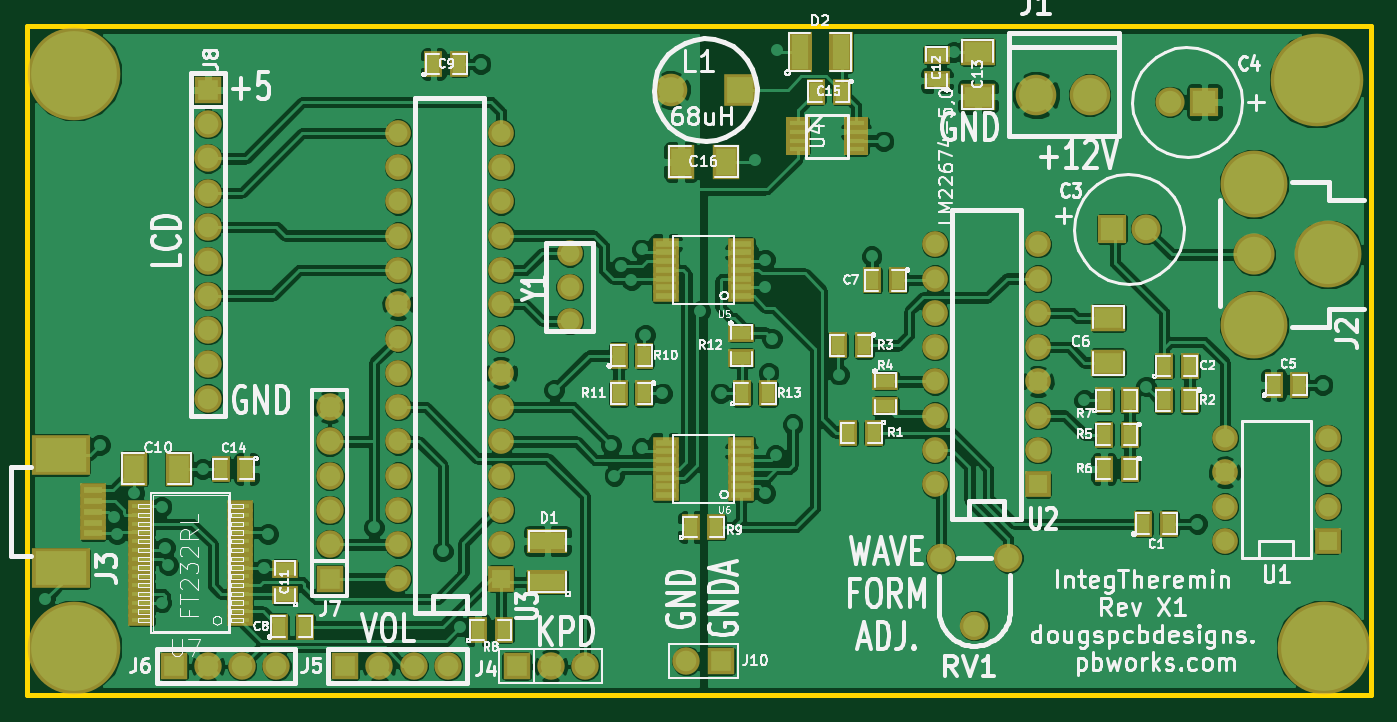
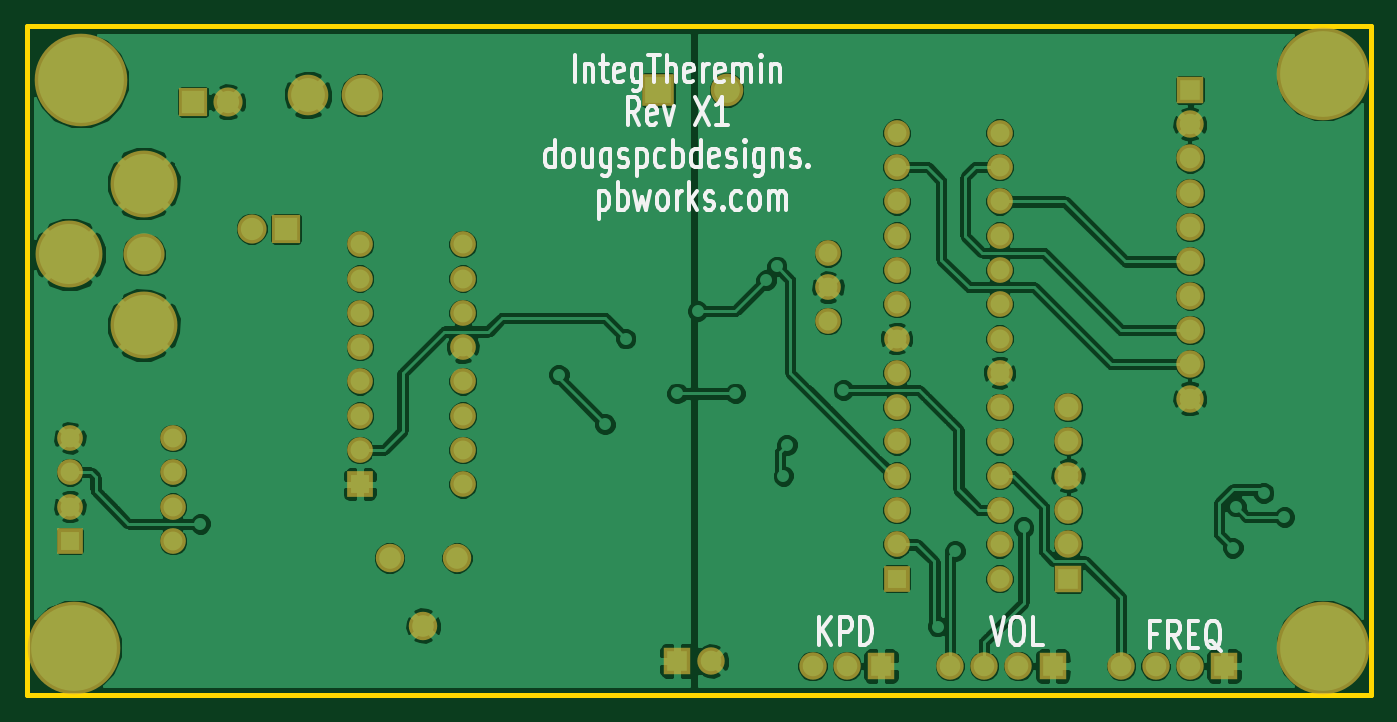
Circuit board: 7 layer files. Board 99.5 x 49.5 mm.
- bottom_copper: IntegTheremin-Back.gbl (107560 bytes)
- top_copper: IntegTheremin-Front.gtl (185250 bytes)
- bottom_mask: IntegTheremin-Mask_Back.gbs (2639 bytes)
- top_mask: IntegTheremin-Mask_Front.gts (5413 bytes)
- outline: IntegTheremin-PCB_Edges.gbr (461 bytes)
- bottom_silk: IntegTheremin-SilkS_Back.gbo (11351 bytes)
- top_silk: IntegTheremin-SilkS_Front.gto (78426 bytes)

=== bottom_copper: IntegTheremin-Back.gbl (107560 bytes, source omitted) ===
=== top_copper: IntegTheremin-Front.gtl (185250 bytes, source omitted) ===
=== bottom_mask: IntegTheremin-Mask_Back.gbs ===
G04 (created by PCBNEW-RS274X (2011-05-25)-stable) date Mon 25 Feb 2013 07:43:18 PM EST*
G01*
G70*
G90*
%MOIN*%
G04 Gerber Fmt 3.4, Leading zero omitted, Abs format*
%FSLAX34Y34*%
G04 APERTURE LIST*
%ADD10C,0.006000*%
%ADD11C,0.075000*%
%ADD12R,0.080000X0.080000*%
%ADD13C,0.080000*%
%ADD14C,0.270000*%
%ADD15R,0.075000X0.075000*%
%ADD16R,0.085000X0.085000*%
%ADD17C,0.085000*%
%ADD18C,0.195000*%
%ADD19C,0.120000*%
%ADD20C,0.083000*%
%ADD21R,0.095000X0.095000*%
%ADD22C,0.095000*%
%ADD23C,0.118400*%
G04 APERTURE END LIST*
G54D10*
G54D11*
X56200Y-38616D03*
X56200Y-40584D03*
X56200Y-39600D03*
G54D12*
X44650Y-50650D03*
G54D13*
X45650Y-50650D03*
X46650Y-50650D03*
X47650Y-50650D03*
G54D12*
X49650Y-50650D03*
G54D13*
X50650Y-50650D03*
X51650Y-50650D03*
X52650Y-50650D03*
G54D12*
X54650Y-50650D03*
G54D13*
X55650Y-50650D03*
X56650Y-50650D03*
G54D12*
X60600Y-50500D03*
G54D13*
X59600Y-50500D03*
G54D12*
X49200Y-48100D03*
G54D13*
X49200Y-47100D03*
X49200Y-46100D03*
X49200Y-45100D03*
X49200Y-44100D03*
X49200Y-43100D03*
G54D14*
X78178Y-50111D03*
X41760Y-33378D03*
X77981Y-33575D03*
X41760Y-50111D03*
G54D15*
X78300Y-47000D03*
G54D11*
X78300Y-46000D03*
X78300Y-45000D03*
X78300Y-44000D03*
X75300Y-44000D03*
X75300Y-45000D03*
X75300Y-46000D03*
X75300Y-47000D03*
X54200Y-47100D03*
X54200Y-46100D03*
X54200Y-45100D03*
X54200Y-44100D03*
X54200Y-43100D03*
X54200Y-42100D03*
X54200Y-41100D03*
X54200Y-40100D03*
X54200Y-39100D03*
X54200Y-38100D03*
X54200Y-37100D03*
X54200Y-36100D03*
X54200Y-35100D03*
G54D15*
X54200Y-48100D03*
G54D11*
X51200Y-35100D03*
X51200Y-36100D03*
X51200Y-37100D03*
X51200Y-38100D03*
X51200Y-39100D03*
X51200Y-40100D03*
X51200Y-41100D03*
X51200Y-42100D03*
X51200Y-43100D03*
X51200Y-44100D03*
X51200Y-45100D03*
X51200Y-46100D03*
X51200Y-47100D03*
X51200Y-48100D03*
G54D15*
X69850Y-45350D03*
G54D11*
X69850Y-44350D03*
X69850Y-43350D03*
X69850Y-42350D03*
X69850Y-41350D03*
X69850Y-40350D03*
X69850Y-39350D03*
X69850Y-38350D03*
X66850Y-38350D03*
X66850Y-39350D03*
X66850Y-40350D03*
X66850Y-41350D03*
X66850Y-42350D03*
X66850Y-43350D03*
X66850Y-44350D03*
X66850Y-45350D03*
G54D16*
X72000Y-37900D03*
G54D17*
X73000Y-37900D03*
G54D18*
X78320Y-38650D03*
X76150Y-36585D03*
X76150Y-40715D03*
G54D19*
X76150Y-38650D03*
G54D20*
X68984Y-47500D03*
X67016Y-47500D03*
X68000Y-49469D03*
G54D13*
X45650Y-42850D03*
X45650Y-41850D03*
X45650Y-38850D03*
X45650Y-37850D03*
G54D12*
X45650Y-33850D03*
G54D13*
X45650Y-34850D03*
X45650Y-35850D03*
X45650Y-36850D03*
X45650Y-39850D03*
X45650Y-40850D03*
G54D16*
X74700Y-34200D03*
G54D17*
X73700Y-34200D03*
G54D21*
X61150Y-33850D03*
G54D22*
X59150Y-33850D03*
G54D23*
X69800Y-34000D03*
X71360Y-34000D03*
M02*

=== top_mask: IntegTheremin-Mask_Front.gts ===
G04 (created by PCBNEW-RS274X (2011-05-25)-stable) date Mon 25 Feb 2013 07:43:18 PM EST*
G01*
G70*
G90*
%MOIN*%
G04 Gerber Fmt 3.4, Leading zero omitted, Abs format*
%FSLAX34Y34*%
G04 APERTURE LIST*
%ADD10C,0.006000*%
%ADD11R,0.100000X0.080000*%
%ADD12R,0.055000X0.075000*%
%ADD13R,0.075000X0.055000*%
%ADD14C,0.075000*%
%ADD15R,0.080000X0.080000*%
%ADD16C,0.080000*%
%ADD17C,0.270000*%
%ADD18R,0.075000X0.075000*%
%ADD19R,0.085000X0.085000*%
%ADD20C,0.085000*%
%ADD21C,0.195000*%
%ADD22C,0.120000*%
%ADD23R,0.077900X0.036500*%
%ADD24C,0.083000*%
%ADD25R,0.070000X0.120000*%
%ADD26R,0.080000X0.100000*%
%ADD27R,0.095000X0.095000*%
%ADD28C,0.095000*%
%ADD29R,0.120000X0.070000*%
%ADD30R,0.169600X0.118400*%
%ADD31R,0.075100X0.039700*%
%ADD32C,0.118400*%
%ADD33R,0.070000X0.035000*%
%ADD34R,0.075000X0.033700*%
G04 APERTURE END LIST*
G54D10*
G54D11*
X71900Y-41800D03*
X71900Y-40500D03*
G54D12*
X53525Y-49600D03*
X54275Y-49600D03*
G54D13*
X61200Y-40925D03*
X61200Y-41675D03*
G54D12*
X58375Y-42700D03*
X57625Y-42700D03*
X57625Y-41600D03*
X58375Y-41600D03*
X59725Y-46600D03*
X60475Y-46600D03*
G54D13*
X65400Y-42325D03*
X65400Y-43075D03*
G54D12*
X71775Y-42900D03*
X72525Y-42900D03*
X72525Y-44900D03*
X71775Y-44900D03*
X72525Y-43900D03*
X71775Y-43900D03*
X65075Y-43850D03*
X64325Y-43850D03*
X74275Y-42900D03*
X73525Y-42900D03*
X64775Y-41300D03*
X64025Y-41300D03*
X61225Y-42700D03*
X61975Y-42700D03*
X46775Y-44900D03*
X46025Y-44900D03*
X52225Y-33100D03*
X52975Y-33100D03*
X47725Y-49500D03*
X48475Y-49500D03*
X65775Y-39400D03*
X65025Y-39400D03*
X76725Y-42450D03*
X77475Y-42450D03*
X72925Y-46500D03*
X73675Y-46500D03*
X73525Y-41900D03*
X74275Y-41900D03*
G54D14*
X56200Y-38616D03*
X56200Y-40584D03*
X56200Y-39600D03*
G54D15*
X44650Y-50650D03*
G54D16*
X45650Y-50650D03*
X46650Y-50650D03*
X47650Y-50650D03*
G54D15*
X49650Y-50650D03*
G54D16*
X50650Y-50650D03*
X51650Y-50650D03*
X52650Y-50650D03*
G54D15*
X54650Y-50650D03*
G54D16*
X55650Y-50650D03*
X56650Y-50650D03*
G54D15*
X60600Y-50500D03*
G54D16*
X59600Y-50500D03*
G54D15*
X49200Y-48100D03*
G54D16*
X49200Y-47100D03*
X49200Y-46100D03*
X49200Y-45100D03*
X49200Y-44100D03*
X49200Y-43100D03*
G54D17*
X78178Y-50111D03*
X41760Y-33378D03*
X77981Y-33575D03*
X41760Y-50111D03*
G54D18*
X78300Y-47000D03*
G54D14*
X78300Y-46000D03*
X78300Y-45000D03*
X78300Y-44000D03*
X75300Y-44000D03*
X75300Y-45000D03*
X75300Y-46000D03*
X75300Y-47000D03*
X54200Y-47100D03*
X54200Y-46100D03*
X54200Y-45100D03*
X54200Y-44100D03*
X54200Y-43100D03*
X54200Y-42100D03*
X54200Y-41100D03*
X54200Y-40100D03*
X54200Y-39100D03*
X54200Y-38100D03*
X54200Y-37100D03*
X54200Y-36100D03*
X54200Y-35100D03*
G54D18*
X54200Y-48100D03*
G54D14*
X51200Y-35100D03*
X51200Y-36100D03*
X51200Y-37100D03*
X51200Y-38100D03*
X51200Y-39100D03*
X51200Y-40100D03*
X51200Y-41100D03*
X51200Y-42100D03*
X51200Y-43100D03*
X51200Y-44100D03*
X51200Y-45100D03*
X51200Y-46100D03*
X51200Y-47100D03*
X51200Y-48100D03*
G54D18*
X69850Y-45350D03*
G54D14*
X69850Y-44350D03*
X69850Y-43350D03*
X69850Y-42350D03*
X69850Y-41350D03*
X69850Y-40350D03*
X69850Y-39350D03*
X69850Y-38350D03*
X66850Y-38350D03*
X66850Y-39350D03*
X66850Y-40350D03*
X66850Y-41350D03*
X66850Y-42350D03*
X66850Y-43350D03*
X66850Y-44350D03*
X66850Y-45350D03*
G54D19*
X72000Y-37900D03*
G54D20*
X73000Y-37900D03*
G54D21*
X78320Y-38650D03*
X76150Y-36585D03*
X76150Y-40715D03*
G54D22*
X76150Y-38650D03*
G54D23*
X61202Y-39100D03*
X61202Y-38844D03*
X61202Y-38588D03*
X61202Y-38332D03*
X58998Y-38332D03*
X61202Y-39868D03*
X61202Y-39612D03*
X61202Y-39356D03*
X58998Y-38588D03*
X58998Y-38844D03*
X58998Y-39100D03*
X58998Y-39356D03*
X58998Y-39612D03*
X58998Y-39868D03*
X61202Y-44900D03*
X61202Y-44644D03*
X61202Y-44388D03*
X61202Y-44132D03*
X58998Y-44132D03*
X61202Y-45668D03*
X61202Y-45412D03*
X61202Y-45156D03*
X58998Y-44388D03*
X58998Y-44644D03*
X58998Y-44900D03*
X58998Y-45156D03*
X58998Y-45412D03*
X58998Y-45668D03*
G54D24*
X68984Y-47500D03*
X67016Y-47500D03*
X68000Y-49469D03*
G54D16*
X45650Y-42850D03*
X45650Y-41850D03*
X45650Y-38850D03*
X45650Y-37850D03*
G54D15*
X45650Y-33850D03*
G54D16*
X45650Y-34850D03*
X45650Y-35850D03*
X45650Y-36850D03*
X45650Y-39850D03*
X45650Y-40850D03*
G54D19*
X74700Y-34200D03*
G54D20*
X73700Y-34200D03*
G54D25*
X62900Y-32750D03*
X64100Y-32750D03*
G54D26*
X43500Y-44900D03*
X44800Y-44900D03*
G54D11*
X68100Y-34050D03*
X68100Y-32750D03*
G54D26*
X59450Y-35950D03*
X60750Y-35950D03*
G54D13*
X47900Y-48575D03*
X47900Y-47825D03*
X66900Y-33575D03*
X66900Y-32825D03*
G54D12*
X64125Y-33900D03*
X63375Y-33900D03*
G54D27*
X61150Y-33850D03*
G54D28*
X59150Y-33850D03*
G54D29*
X55550Y-48200D03*
X55550Y-47000D03*
G54D30*
X41357Y-47804D03*
X41357Y-44496D03*
G54D31*
X42302Y-46780D03*
X42302Y-46465D03*
X42302Y-45520D03*
X42302Y-45835D03*
X42302Y-46150D03*
G54D32*
X69800Y-34000D03*
X71360Y-34000D03*
G54D33*
X62850Y-34816D03*
X62850Y-35072D03*
X62850Y-35328D03*
X62850Y-35584D03*
X64550Y-35584D03*
X64550Y-35328D03*
X64550Y-35072D03*
X64550Y-34816D03*
G54D34*
X46589Y-49313D03*
X46589Y-49057D03*
X46589Y-48801D03*
X46589Y-48545D03*
X46589Y-48289D03*
X46589Y-48033D03*
X46589Y-47777D03*
X46589Y-47523D03*
X46589Y-47267D03*
X46589Y-47011D03*
X46589Y-46755D03*
X46589Y-46499D03*
X46589Y-46243D03*
X46589Y-45987D03*
X43711Y-45987D03*
X43711Y-46243D03*
X43711Y-46499D03*
X43711Y-46755D03*
X43711Y-47011D03*
X43711Y-47267D03*
X43711Y-47523D03*
X43711Y-47777D03*
X43711Y-48033D03*
X43711Y-48289D03*
X43711Y-48545D03*
X43711Y-48801D03*
X43711Y-49057D03*
X43711Y-49313D03*
M02*

=== outline: IntegTheremin-PCB_Edges.gbr ===
G04 (created by PCBNEW-RS274X (2011-05-25)-stable) date Mon 25 Feb 2013 07:43:18 PM EST*
G01*
G70*
G90*
%MOIN*%
G04 Gerber Fmt 3.4, Leading zero omitted, Abs format*
%FSLAX34Y34*%
G04 APERTURE LIST*
%ADD10C,0.006000*%
%ADD11C,0.015000*%
G04 APERTURE END LIST*
G54D10*
G54D11*
X79555Y-32000D02*
X79555Y-51488D01*
X78571Y-32000D02*
X79555Y-32000D01*
X40382Y-32000D02*
X78571Y-32000D01*
X40382Y-51488D02*
X40382Y-32000D01*
X40382Y-51488D02*
X79555Y-51488D01*
M02*

=== bottom_silk: IntegTheremin-SilkS_Back.gbo (11351 bytes, source omitted) ===
=== top_silk: IntegTheremin-SilkS_Front.gto (78426 bytes, source omitted) ===
